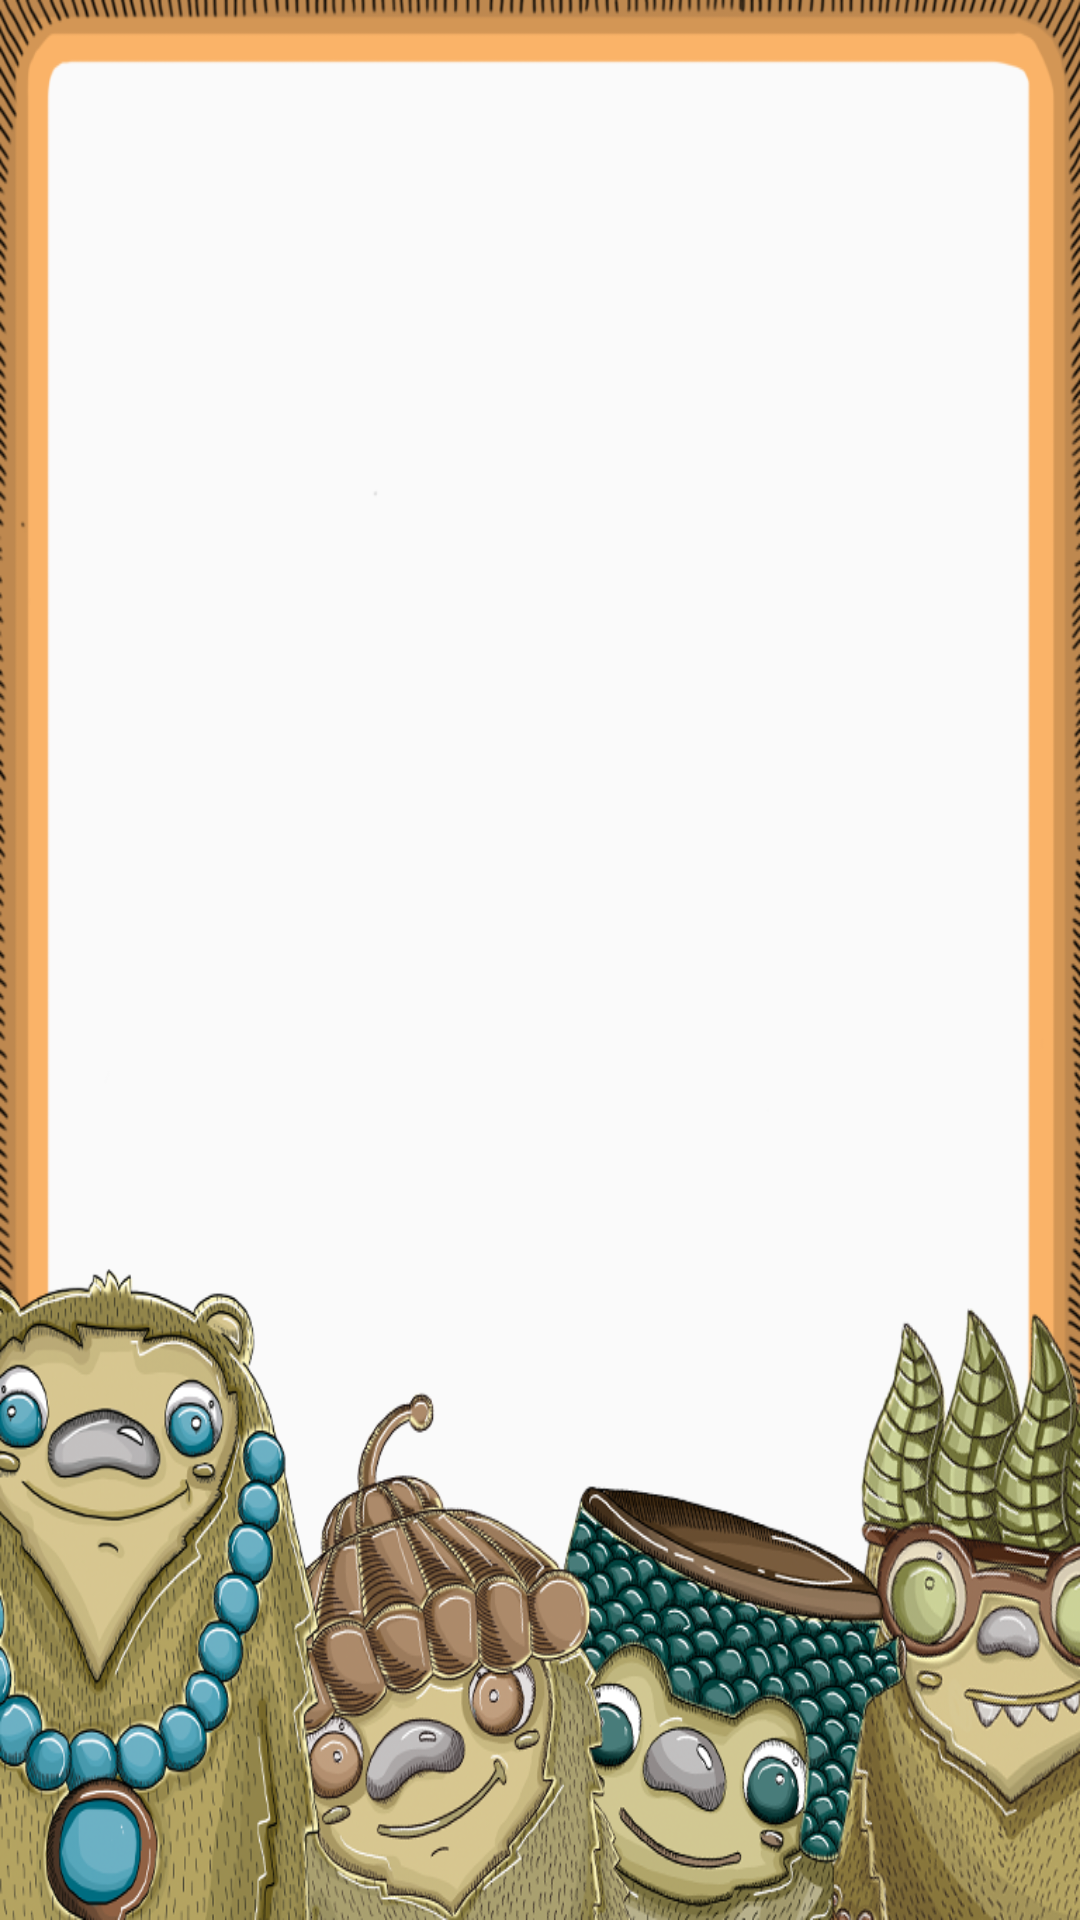

Produce the Android XML layout that renders to this screen, including the resource entries it uses.
<!-- AndroidManifest.xml: application theme AppTheme -->
<!-- res/layout/overlay.xml -->
<?xml version="1.0" encoding="utf-8"?>
<LinearLayout xmlns:android="http://schemas.android.com/apk/res/android"
    android:orientation="vertical"
    android:layout_width="match_parent"
    android:layout_height="match_parent">

    <ImageView
        android:id="@+id/overlayImage"
        android:layout_width="match_parent"
        android:layout_height="match_parent"
        android:scaleType="fitXY"
        android:src="@drawable/marco_foto1"/>

</LinearLayout>
<!-- resources referenced by this layout -->
<resources>
  <!-- drawable marco_foto1: png bitmap (drawable, 519967 bytes) -->
  <style name="AppTheme" parent="Theme.AppCompat.Light">
          
          <item name="colorPrimary">@color/colorPrimary</item>
          <item name="colorPrimaryDark">@color/colorPrimaryDark</item>
          <item name="colorAccent">@color/colorAccent</item>
          <item name="android:windowNoTitle">true</item>
          <item name="android:windowActionBar">false</item>
          <item name="android:windowFullscreen">true</item>
          <item name="android:windowContentOverlay">@null</item>
      </style>
  <color name="colorPrimary">#3F51B5</color>
  <color name="colorPrimaryDark">#303F9F</color>
  <color name="colorAccent">#FF4081</color>
</resources>
